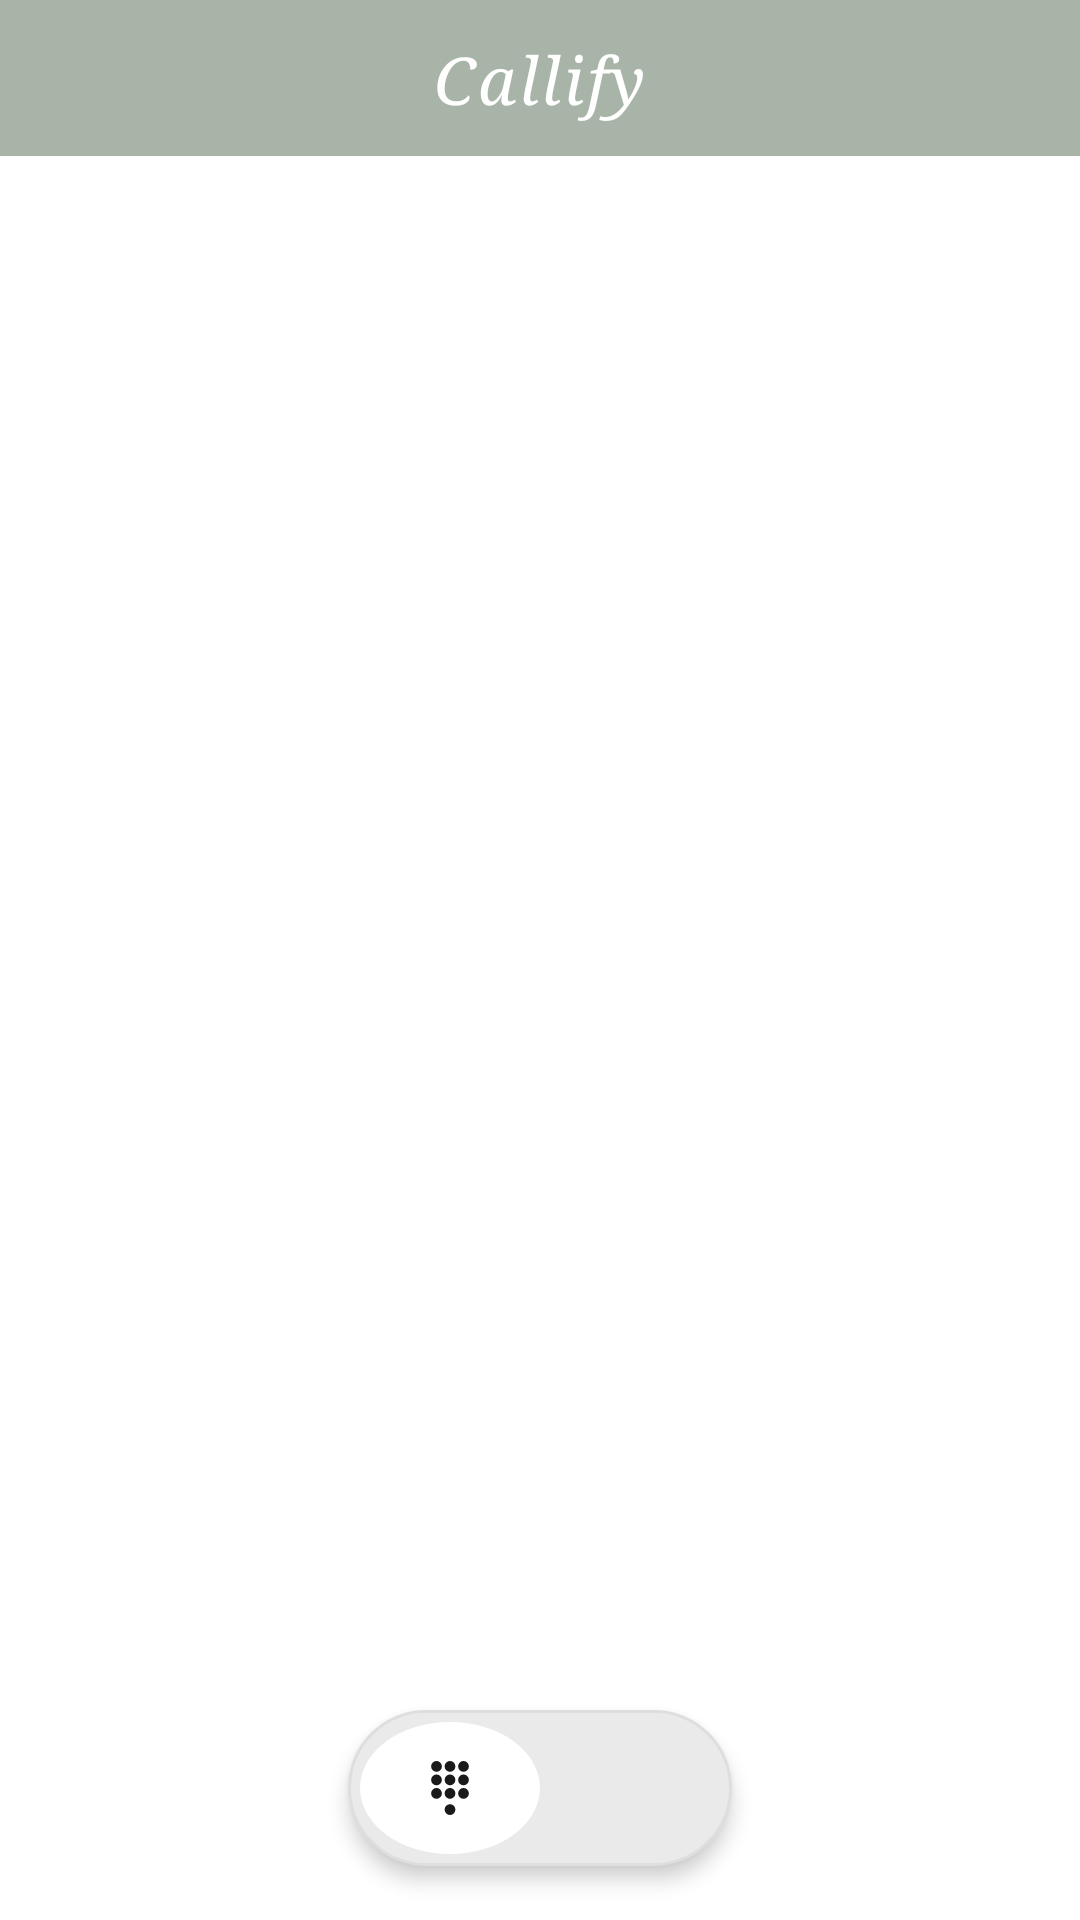

This screen was rendered from an Android layout file. Write that file and the resources it references.
<!-- AndroidManifest.xml: application theme Theme.Callify -->
<!-- res/layout/activity_main.xml -->
<?xml version="1.0" encoding="utf-8"?>
<androidx.constraintlayout.widget.ConstraintLayout
    xmlns:android="http://schemas.android.com/apk/res/android"
    xmlns:app="http://schemas.android.com/apk/res-auto"
    xmlns:tools="http://schemas.android.com/tools"
    android:id="@+id/main"
    android:layout_width="match_parent"
    android:layout_height="match_parent"
    android:background="@android:color/white"
    tools:context=".MainActivity">

    
    <View
        android:id="@+id/headerBar"
        android:layout_width="match_parent"
        android:layout_height="52dp"
        android:background="#A8B4A8"
        app:layout_constraintTop_toTopOf="parent"
        app:layout_constraintStart_toStartOf="parent"
        app:layout_constraintEnd_toEndOf="parent" />

    <TextView
        android:id="@+id/headerTitle"
        android:layout_width="wrap_content"
        android:layout_height="wrap_content"
        android:text="@string/app_name"
        android:fontFamily="serif"
        android:textStyle="italic"
        android:textSize="22sp"
        android:textColor="#FFFFFF"
        android:letterSpacing="0.04"
        app:layout_constraintTop_toTopOf="@id/headerBar"
        app:layout_constraintBottom_toBottomOf="@id/headerBar"
        app:layout_constraintStart_toStartOf="@id/headerBar"
        app:layout_constraintEnd_toEndOf="@id/headerBar" />

    
    <androidx.viewpager2.widget.ViewPager2
        android:id="@+id/viewPager"
        android:layout_width="match_parent"
        android:layout_height="0dp"
        app:layout_constraintTop_toBottomOf="@id/headerBar"
        app:layout_constraintBottom_toTopOf="@id/bottomNavContainer"
        app:layout_constraintStart_toStartOf="parent"
        app:layout_constraintEnd_toEndOf="parent" />

    
    <LinearLayout
        android:id="@+id/bottomNavContainer"
        android:layout_width="wrap_content"
        android:layout_height="52dp"
        android:layout_marginBottom="18dp"
        android:background="@drawable/bg_bottom_nav_pill"
        android:orientation="horizontal"
        android:padding="4dp"
        android:elevation="4dp"
        app:layout_constraintBottom_toBottomOf="parent"
        app:layout_constraintStart_toStartOf="parent"
        app:layout_constraintEnd_toEndOf="parent">

        
        <ImageButton
            android:id="@+id/tabDial"
            android:layout_width="60dp"
            android:layout_height="match_parent"
            android:background="@drawable/bg_tab_selected"
            android:src="@drawable/ic_dailpad"
            android:padding="13dp"
            android:tint="#1A1A1A"
            android:scaleType="fitCenter"
            android:contentDescription="Dial tab" />

        
        <ImageButton
            android:id="@+id/tabPermissions"
            android:layout_width="60dp"
            android:layout_height="match_parent"
            android:background="@android:color/transparent"
            android:src="@drawable/ic_settings"
            android:padding="13dp"
            android:tint="#888888"
            android:scaleType="fitCenter"
            android:contentDescription="Settings tab" />

    </LinearLayout>

</androidx.constraintlayout.widget.ConstraintLayout>
<!-- resources referenced by this layout -->
<resources>
  <!-- drawable bg_bottom_nav_pill (drawable) -->
  <?xml version="1.0" encoding="utf-8"?>
  <shape xmlns:android="http://schemas.android.com/apk/res/android"
      android:shape="rectangle">
      <corners android:radius="40dp" />
      <solid android:color="#EAEAEA" />
      <stroke android:width="1dp" android:color="#DEDEDE" />
  </shape>
  <!-- drawable bg_tab_selected (drawable) -->
  <?xml version="1.0" encoding="utf-8"?>
  <shape xmlns:android="http://schemas.android.com/apk/res/android"
      android:shape="oval">
      <solid android:color="#FFFFFF" />
  </shape>
  <!-- drawable ic_dailpad (drawable) -->
  <vector xmlns:android="http://schemas.android.com/apk/res/android"
      android:width="800dp"
      android:height="800dp"
      android:viewportWidth="20"
      android:viewportHeight="20">
    <path
        android:pathData="M5,4a2,2 0,1 1,0 -4,2 2,0 0,1 0,4zM10,4a2,2 0,1 1,0 -4,2 2,0 0,1 0,4zM15,4a2,2 0,1 1,0 -4,2 2,0 0,1 0,4zM5,9a2,2 0,1 1,0 -4,2 2,0 0,1 0,4zM10,9a2,2 0,1 1,0 -4,2 2,0 0,1 0,4zM15,9a2,2 0,1 1,0 -4,2 2,0 0,1 0,4zM5,14a2,2 0,1 1,0 -4,2 2,0 0,1 0,4zM10,14a2,2 0,1 1,0 -4,2 2,0 0,1 0,4zM10,20a2,2 0,1 1,0 -4,2 2,0 0,1 0,4zM15,14a2,2 0,1 1,0 -4,2 2,0 0,1 0,4z"
        android:fillColor="#000000"/>
  </vector>
  <string name="app_name">Callify</string>
  <style name="Theme.Callify" parent="Base.Theme.Callify" />
  <style name="Base.Theme.Callify" parent="Theme.Material3.DayNight.NoActionBar">
          
          
      </style>
</resources>
